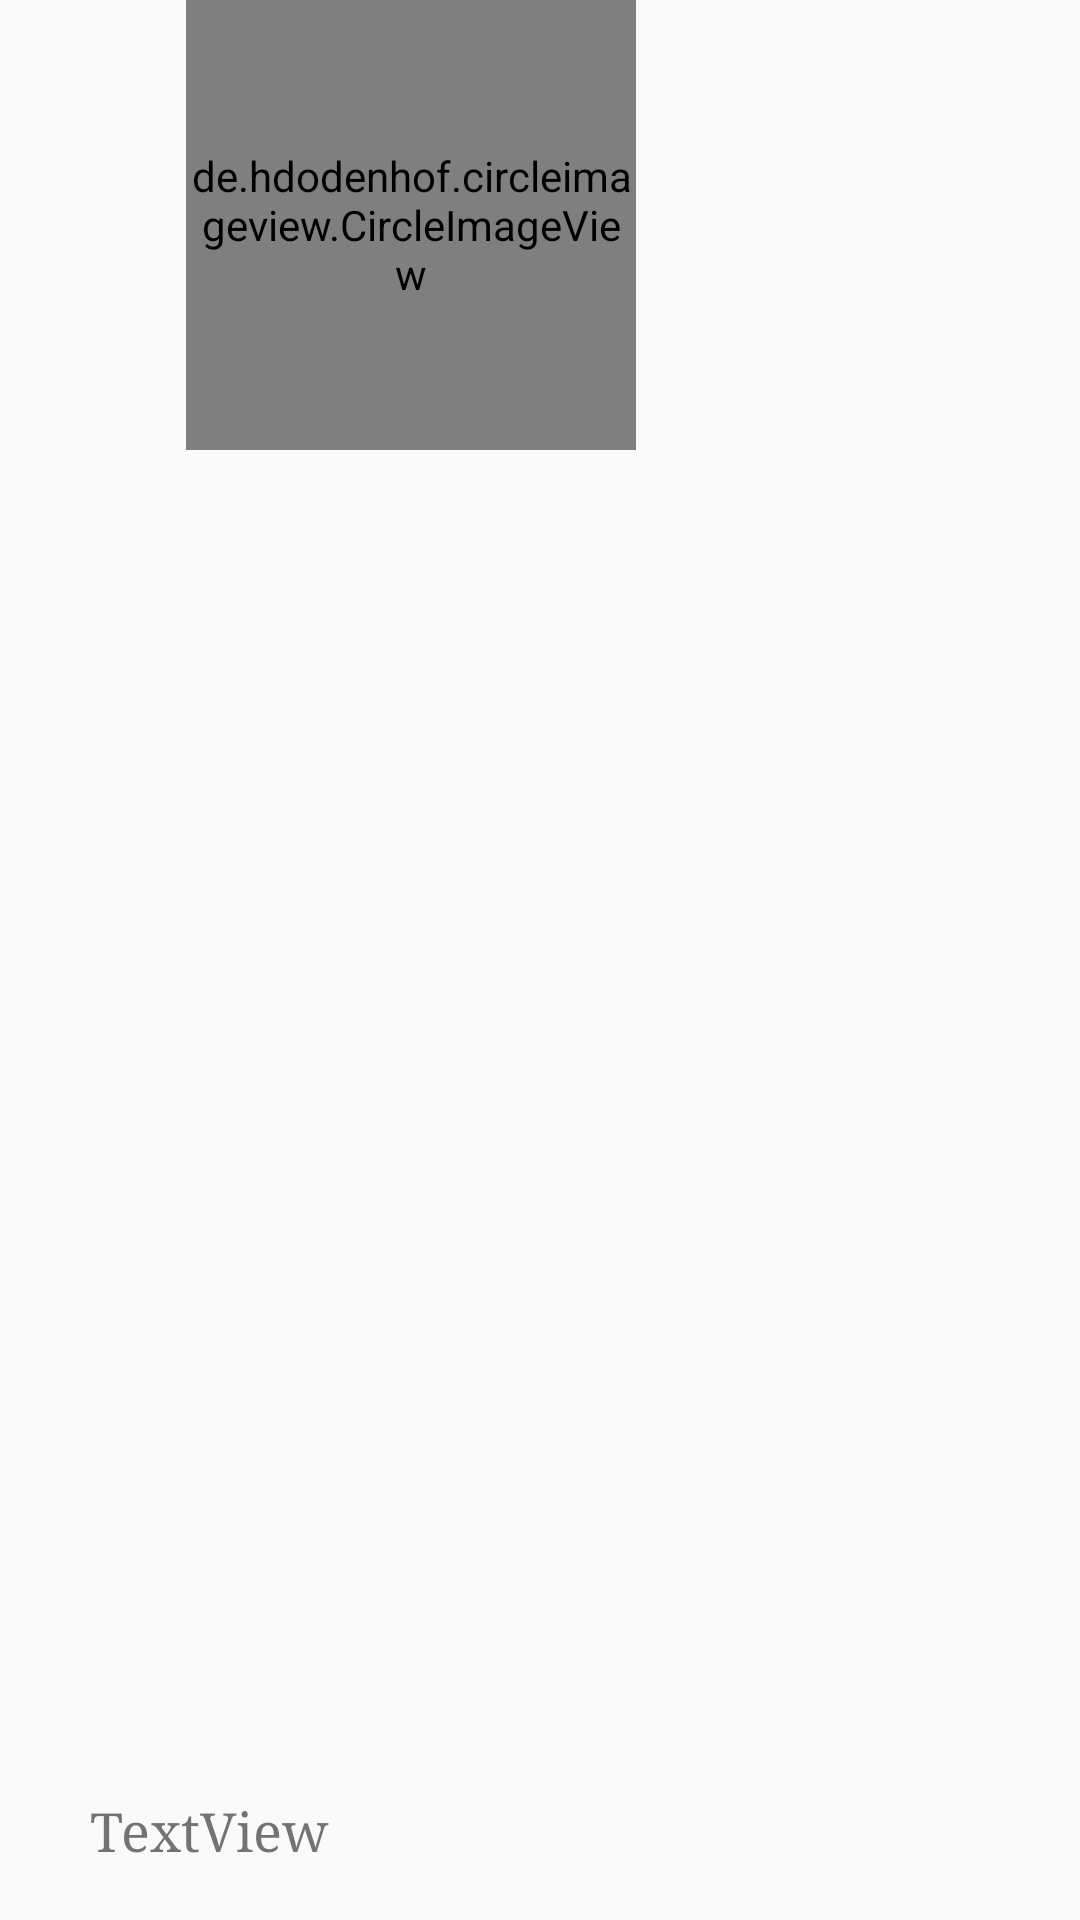

Here is an Android app screen rendered from its layout file. Give the layout XML and the strings, colors and styles it references.
<!-- AndroidManifest.xml: application theme AppTheme.NoActionBar -->
<!-- res/layout/navigation_header.xml -->
<?xml version="1.0" encoding="utf-8"?>
<RelativeLayout xmlns:android="http://schemas.android.com/apk/res/android"
    xmlns:app="http://schemas.android.com/apk/res-auto"
    xmlns:tools="http://schemas.android.com/tools"
    android:layout_width="match_parent"
    android:layout_height="200dp"
    android:background="@color/primary">

    <de.hdodenhof.circleimageview.CircleImageView xmlns:app="http://schemas.android.com/apk/res-auto"
        android:id="@+id/imagen_perfil"
        android:layout_width="150dp"
        android:layout_height="150dp"
        android:layout_alignParentStart="true"
        android:layout_alignParentTop="true"
        android:layout_marginStart="62dp"
        android:src="@drawable/profile"
        app:civ_border_color="@color/colorPrimaryDark"
        app:civ_border_width="2dp" />

    <TextView
        android:id="@+id/userName"
        android:layout_width="214dp"
        android:layout_height="wrap_content"
        android:layout_alignParentBottom="true"
        android:layout_marginStart="30dp"
        android:layout_marginBottom="18dp"
        android:fontFamily="serif"
        android:text="TextView"
        android:textSize="18sp" />

</RelativeLayout>
<!-- resources referenced by this layout -->
<resources>
  <style name="AppTheme.NoActionBar">
          <item name="windowActionBar">false</item>
          <item name="windowNoTitle">true</item>
          <item name="colorPrimary">@color/headings</item>
          <item name="colorPrimaryDark">@color/design_default_color_primary_dark</item>
      </style>
  <!-- not gathered from this repository: default colours our renderer supplied (Android Studio template values) -->
  <color name="colorPrimaryDark">#FF3700B3</color>
</resources>
